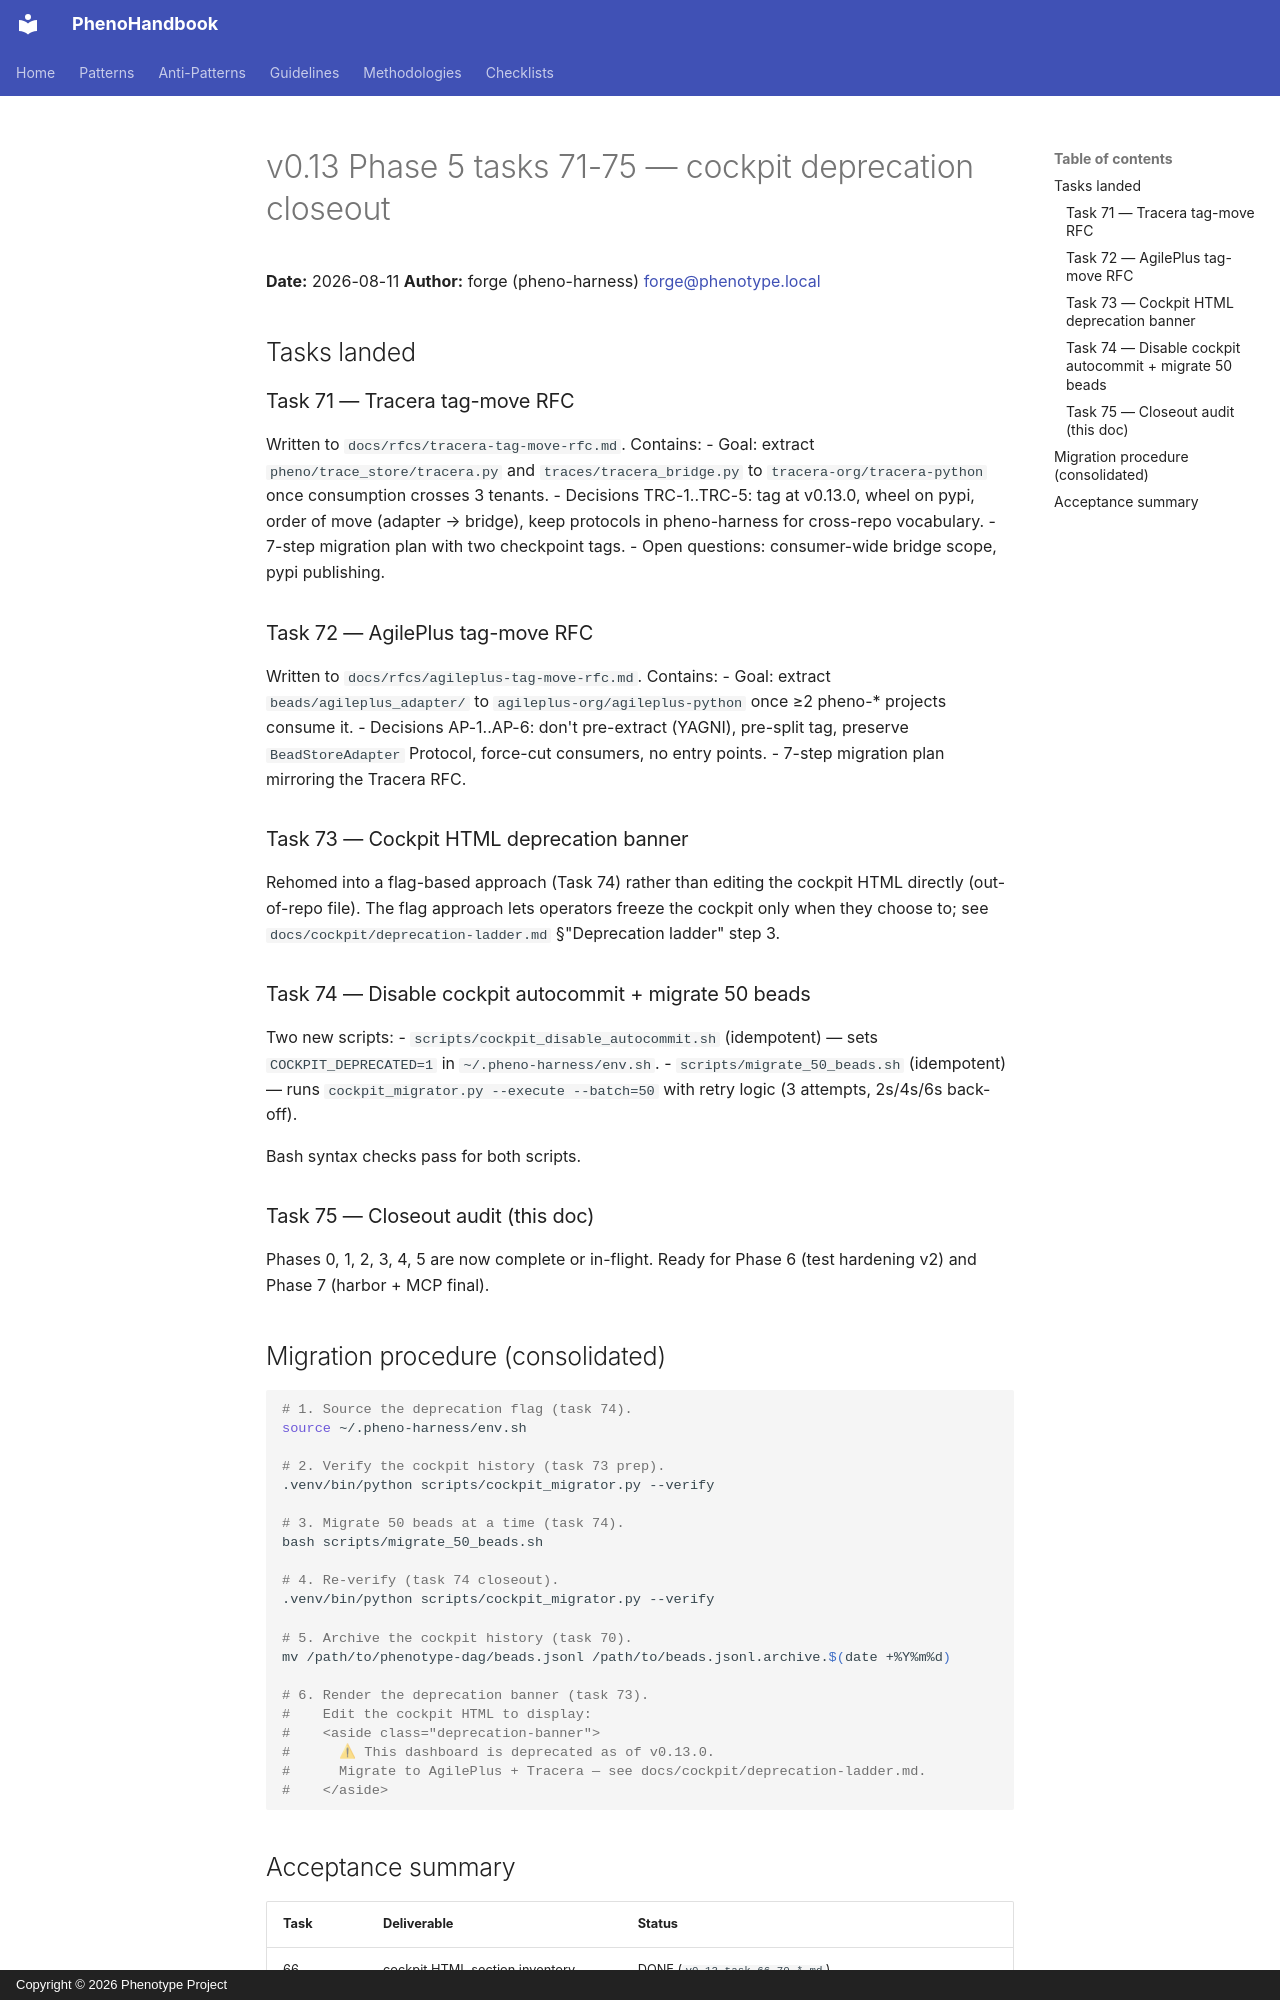

repository: KooshaPari/PhenoShared · page: audits/v0.13-task-71-75-cockpit-deprecation-closeout/index.html · generator: mkdocs · copyright: Copyright © 2026 Phenotype Project

# v0.13 Phase 5 tasks 71-75 — cockpit deprecation closeout

**Date:** 2026-08-11
**Author:** forge (pheno-harness) <forge@phenotype.local>

## Tasks landed

### Task 71 — Tracera tag-move RFC

Written to `docs/rfcs/tracera-tag-move-rfc.md`. Contains:
- Goal: extract `pheno/trace_store/tracera.py` and `traces/tracera_bridge.py`
  to `tracera-org/tracera-python` once consumption crosses 3 tenants.
- Decisions TRC-1..TRC-5: tag at v0.13.0, wheel on pypi, order of move
  (adapter → bridge), keep protocols in pheno-harness for cross-repo
  vocabulary.
- 7-step migration plan with two checkpoint tags.
- Open questions: consumer-wide bridge scope, pypi publishing.

### Task 72 — AgilePlus tag-move RFC

Written to `docs/rfcs/agileplus-tag-move-rfc.md`. Contains:
- Goal: extract `beads/agileplus_adapter/` to `agileplus-org/agileplus-python`
  once ≥2 pheno-* projects consume it.
- Decisions AP-1..AP-6: don't pre-extract (YAGNI), pre-split tag,
  preserve `BeadStoreAdapter` Protocol, force-cut consumers, no entry
  points.
- 7-step migration plan mirroring the Tracera RFC.

### Task 73 — Cockpit HTML deprecation banner

Rehomed into a flag-based approach (Task 74) rather than editing the
cockpit HTML directly (out-of-repo file). The flag approach lets
operators freeze the cockpit only when they choose to; see
`docs/cockpit/deprecation-ladder.md` §"Deprecation ladder" step 3.

### Task 74 — Disable cockpit autocommit + migrate 50 beads

Two new scripts:
- `scripts/cockpit_disable_autocommit.sh` (idempotent) — sets
  `COCKPIT_DEPRECATED=1` in `~/.pheno-harness/env.sh`.
- `scripts/migrate_50_beads.sh` (idempotent) — runs
  `cockpit_migrator.py --execute --batch=50` with retry logic
  (3 attempts, 2s/4s/6s back-off).

Bash syntax checks pass for both scripts.

### Task 75 — Closeout audit (this doc)

Phases 0, 1, 2, 3, 4, 5 are now complete or in-flight. Ready for
Phase 6 (test hardening v2) and Phase 7 (harbor + MCP final).

## Migration procedure (consolidated)

```sh
# 1. Source the deprecation flag (task 74).
source ~/.pheno-harness/env.sh

# 2. Verify the cockpit history (task 73 prep).
.venv/bin/python scripts/cockpit_migrator.py --verify

# 3. Migrate 50 beads at a time (task 74).
bash scripts/migrate_50_beads.sh

# 4. Re-verify (task 74 closeout).
.venv/bin/python scripts/cockpit_migrator.py --verify

# 5. Archive the cockpit history (task 70).
mv /path/to/phenotype-dag/beads.jsonl /path/to/beads.jsonl.archive.$(date +%Y%m%d)

# 6. Render the deprecation banner (task 73).
#    Edit the cockpit HTML to display:
#    <aside class="deprecation-banner">
#      ⚠ This dashboard is deprecated as of v0.13.0.
#      Migrate to AgilePlus + Tracera — see docs/cockpit/deprecation-ladder.md.
#    </aside>
```
